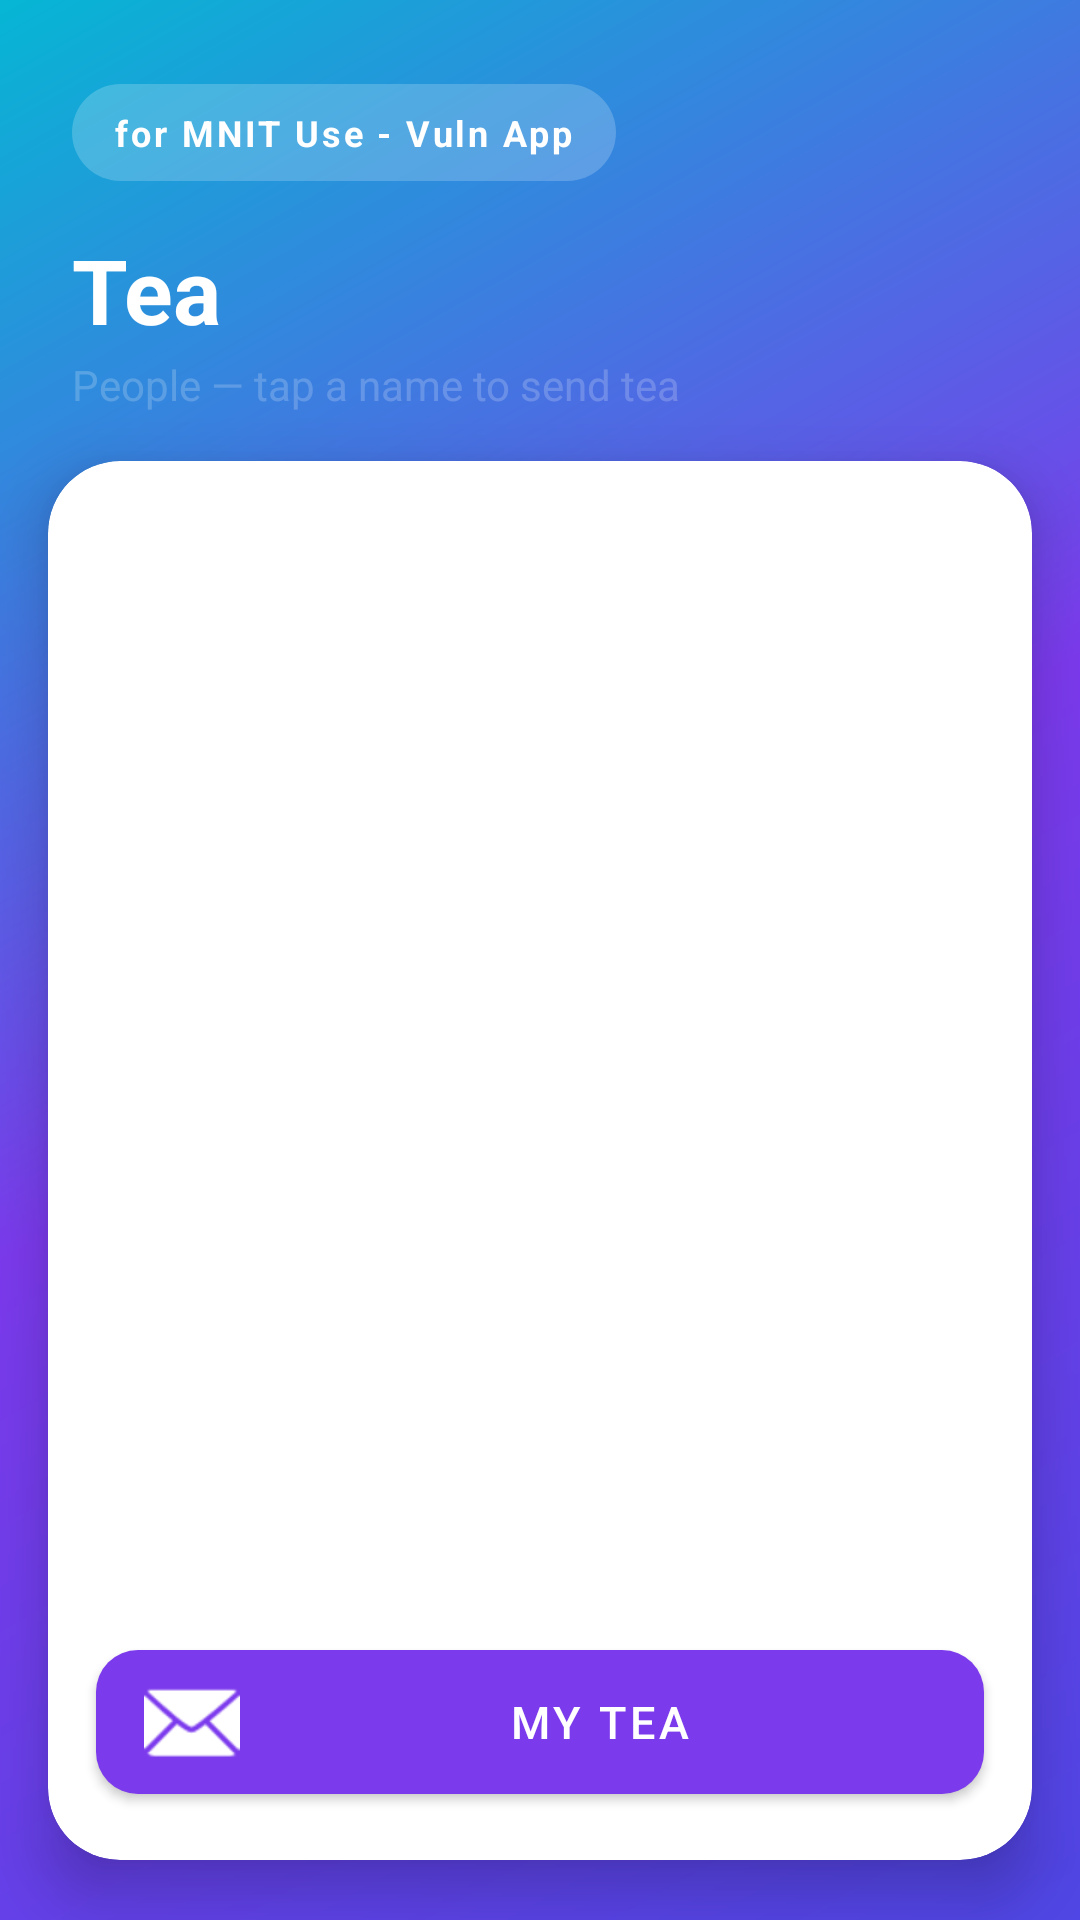

Android layout source for this screen:
<!-- AndroidManifest.xml: application theme Theme.MnitVuln -->
<!-- res/layout/activity_users.xml -->
<?xml version="1.0" encoding="utf-8"?>
<LinearLayout xmlns:android="http://schemas.android.com/apk/res/android"
    xmlns:app="http://schemas.android.com/apk/res-auto"
    android:orientation="vertical"
    android:background="@drawable/bg_gradient_screen"
    android:layout_width="match_parent" android:layout_height="match_parent">

    <TextView android:text="@string/heading"
        android:background="@drawable/bg_badge_pill" android:textColor="@color/surfaceWhite"
        android:textStyle="bold" android:textSize="12sp" android:letterSpacing="0.08"
        android:paddingHorizontal="14dp" android:paddingVertical="8dp"
        android:layout_marginTop="28dp" android:layout_marginStart="24dp"
        android:layout_width="wrap_content" android:layout_height="wrap_content"/>

    <TextView android:text="@string/app_title"
        android:textColor="@color/surfaceWhite" android:textStyle="bold" android:textSize="30sp"
        android:layout_marginStart="24dp" android:layout_marginTop="16dp"
        android:layout_width="wrap_content" android:layout_height="wrap_content"/>
    <TextView android:text="@string/users_subtitle"
        android:textColor="@color/badgeOverlay" android:textSize="14sp"
        android:layout_marginStart="24dp" android:layout_marginTop="2dp" android:layout_marginBottom="16dp"
        android:layout_width="wrap_content" android:layout_height="wrap_content"/>

    <com.google.android.material.card.MaterialCardView
        android:layout_width="match_parent" android:layout_height="0dp" android:layout_weight="1"
        android:layout_marginHorizontal="16dp" android:layout_marginBottom="20dp"
        app:cardCornerRadius="24dp" app:cardElevation="12dp" app:cardBackgroundColor="@color/surfaceWhite">

        <LinearLayout android:orientation="vertical"
            android:layout_width="match_parent" android:layout_height="match_parent">

            <ListView android:id="@+id/list"
                android:divider="@null" android:dividerHeight="0dp"
                android:clipToPadding="false" android:paddingTop="8dp" android:paddingBottom="8dp"
                android:layout_width="match_parent" android:layout_height="0dp" android:layout_weight="1"/>

            <com.google.android.material.button.MaterialButton
                android:id="@+id/my_tea" android:text="@string/my_tea_label"
                app:cornerRadius="14dp" app:backgroundTint="@color/gradientMid"
                app:icon="@android:drawable/ic_dialog_email" app:iconTint="@color/surfaceWhite"
                android:textSize="15sp"
                android:layout_margin="16dp" android:paddingVertical="8dp"
                android:layout_width="match_parent" android:layout_height="wrap_content"/>
        </LinearLayout>
    </com.google.android.material.card.MaterialCardView>
</LinearLayout>
<!-- resources referenced by this layout -->
<resources>
  <color name="badgeOverlay">#33FFFFFF</color>
  <color name="gradientMid">#7C3AED</color>
  <color name="surfaceWhite">#FFFFFF</color>
  <!-- drawable bg_badge_pill (drawable) -->
  <?xml version="1.0" encoding="utf-8"?>
  <shape xmlns:android="http://schemas.android.com/apk/res/android" android:shape="rectangle">
      <solid android:color="@color/badgeOverlay"/>
      <corners android:radius="24dp"/>
  </shape>
  <!-- drawable bg_gradient_screen (drawable) -->
  <?xml version="1.0" encoding="utf-8"?>
  <shape xmlns:android="http://schemas.android.com/apk/res/android" android:shape="rectangle">
      <gradient android:angle="135"
          android:startColor="@color/gradientStart"
          android:centerColor="@color/gradientMid"
          android:endColor="@color/gradientEnd"
          android:type="linear"/>
  </shape>
  <string name="app_title">Tea</string>
  <string name="heading">for MNIT Use - Vuln App</string>
  <string name="my_tea_label">My Tea</string>
  <string name="users_subtitle">People — tap a name to send tea</string>
  <style name="Theme.MnitVuln" parent="Theme.MaterialComponents.Light.NoActionBar">
          <item name="android:colorBackground">@color/surfaceMuted</item>
          <item name="colorPrimary">@color/gradientStart</item>
          <item name="colorPrimaryDark">@color/gradientStartDark</item>
          <item name="colorAccent">@color/gradientEnd</item>
          <item name="android:statusBarColor">@color/gradientStartDark</item>
          <item name="android:windowLightStatusBar" tools:targetApi="m">false</item>
      </style>
  <color name="gradientStart">#4F46E5</color>
  <color name="gradientEnd">#06B6D4</color>
  <color name="surfaceMuted">#F3F4F6</color>
  <color name="gradientStartDark">#3730A3</color>
</resources>
